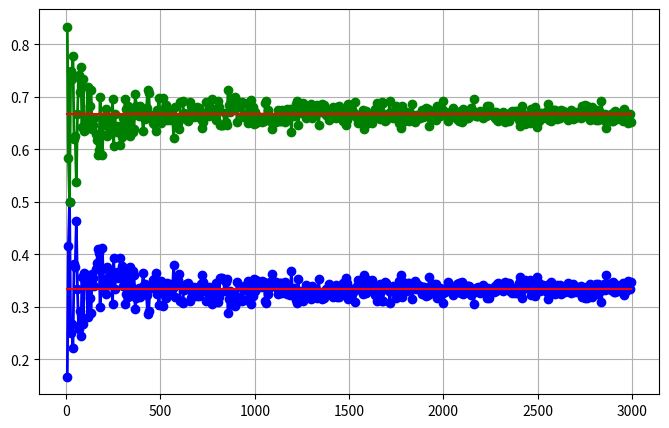

Recreate this plot in Python.
#大数定理
from random import randint
from numpy import arange
import matplotlib.pyplot as plt

def raitio(N):

    one_three = 0
    two_four_five_six =0

    for i in range(N):
        randomint_num = randint(1,6)
        if randomint_num in [1,3]:
            one_three += 1
        elif randomint_num in [2,4,5,6]:
            two_four_five_six += 1

    one_three_raitio = float(one_three)/N
    two_four_five_six_raitio = float(two_four_five_six)/N

    return [one_three_raitio,two_four_five_six_raitio]

#x = [1 , 2, 3, 4, 8, 10, 20, 40, 80, 160, 1000, 5000,10000,100000000]
x = arange(6, 3000, 6)
Y_1_3 = []
Y_2_4_5_6 = []
for N in x:

    raitio_return = raitio(N)
    print("得出结果",raitio_return)
    
    Y_1_3.append(raitio_return[0])
    Y_2_4_5_6.append(raitio_return[1])


print(x)

Z = [0.333]*len(x)
B = [0.667]*len(x)

print(Z)

plt.figure(figsize=(8, 5))
plt.plot(x, Y_1_3, color='blue', linewidth=2 , marker="o")
plt.plot(x, Y_2_4_5_6, color='GREEN', linewidth=2 , marker="o")
plt.plot(x, Z, color='red', linestyle='-') # 画一条标准0.5的线
plt.plot(x, B, color='red', linestyle='-') # 画一条标准0.667的线

plt.grid(True)
plt.show()

